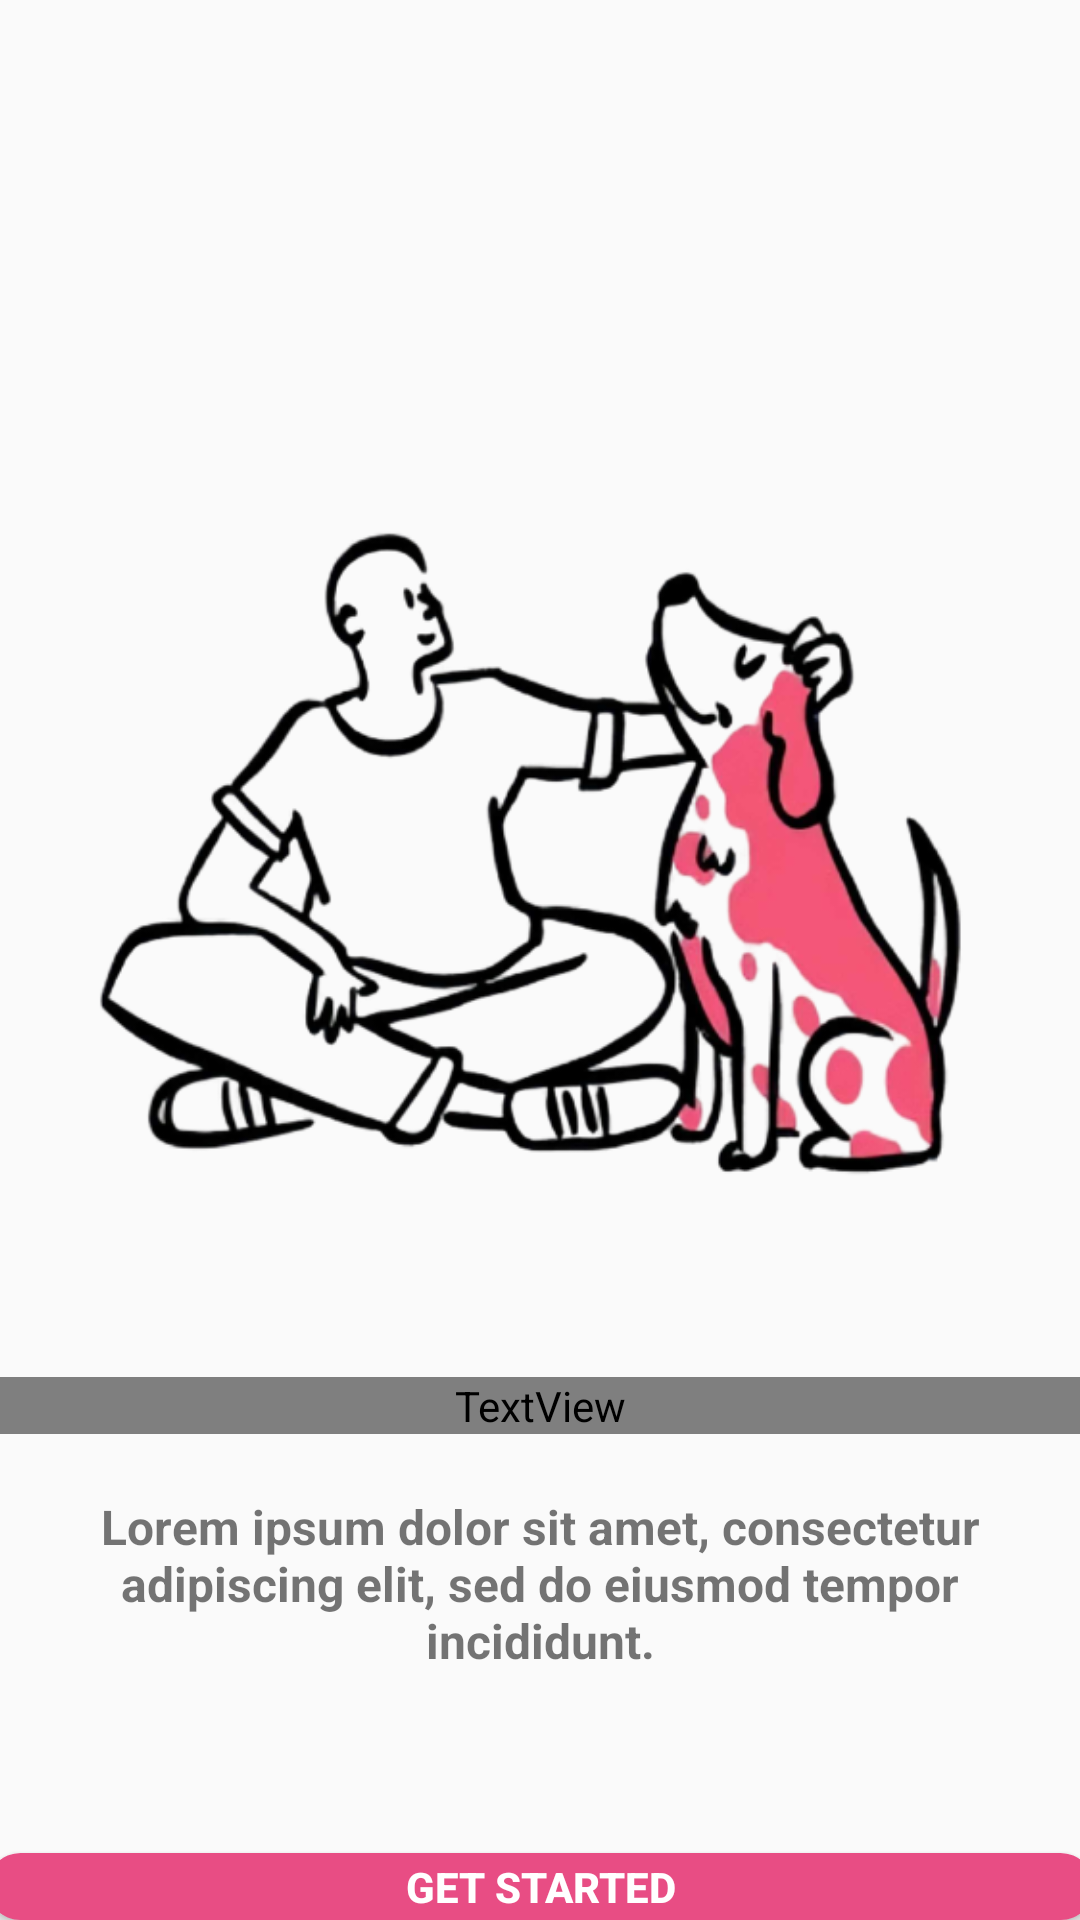

Reconstruct the res/layout file that produces this screen, plus the resources it refers to.
<!-- AndroidManifest.xml: application theme Theme.SemiFinal -->
<!-- res/layout/activity_welcome_two.xml -->
<?xml version="1.0" encoding="utf-8"?>
<LinearLayout xmlns:android="http://schemas.android.com/apk/res/android"
    xmlns:app="http://schemas.android.com/apk/res-auto"
    xmlns:tools="http://schemas.android.com/tools"
    android:layout_width="match_parent"
    android:layout_height="match_parent"
    android:orientation="vertical"
    android:gravity="center_horizontal"
    tools:context=".WelcomeTwo">


    <ImageView
        android:id="@+id/imageView8"
        android:layout_width="match_parent"
        android:layout_height="379dp"
        android:layout_marginLeft="20dp"
        android:layout_marginTop="80dp"
        android:layout_marginRight="20dp"
        app:srcCompat="@drawable/welcometwo" />

    <TextView
        android:id="@+id/textView"
        android:layout_width="match_parent"
        android:layout_height="wrap_content"
        android:text="Welcome"
        android:fontFamily="@font/poppins_bold"
        android:textAlignment="center"
        android:textSize="28sp"
        android:textStyle="bold" />

    <TextView
        android:id="@+id/textView2"
        android:layout_width="match_parent"
        android:layout_height="wrap_content"
        android:layout_marginRight="22dp"
        android:layout_marginLeft="22dp"
        android:layout_marginTop="20dp"
        android:text="Lorem ipsum dolor sit amet, consectetur adipiscing elit, sed do eiusmod tempor incididunt."
        android:textAlignment="center"
        android:textSize="16sp"
        android:textStyle="bold"/>

    <Button
        android:id="@+id/button3"
        android:layout_width="369dp"
        android:layout_height="wrap_content"
        android:layout_marginTop="60dp"
        android:background="@drawable/notsoround_button"
        android:text="GET STARTED"
        android:textStyle="bold"
        android:textColor="@color/white"
        tools:layout_editor_absoluteX="161dp"
        tools:layout_editor_absoluteY="453dp"/>


</LinearLayout>
<!-- resources referenced by this layout -->
<resources>
  <color name="white">#FFFFFFFF</color>
  <!-- drawable notsoround_button (drawable) -->
  <?xml version="1.0" encoding="utf-8"?>
  <shape xmlns:android="http://schemas.android.com/apk/res/android">
  <solid android:color="#E84D84"/>
      <corners
          android:topLeftRadius="15dp"
          android:topRightRadius="15dp"
          android:bottomLeftRadius="15dp"
          android:bottomRightRadius="15dp"
          />
  </shape>
  <!-- drawable welcometwo: png bitmap (drawable, 122280 bytes) -->
  <style name="Theme.SemiFinal" parent="Base.Theme.SemiFinal" />
  <style name="Base.Theme.SemiFinal" parent="Theme.AppCompat.Light.DarkActionBar">
          
          
          <item name="colorPrimaryDark">@color/white</item>
      </style>
</resources>
